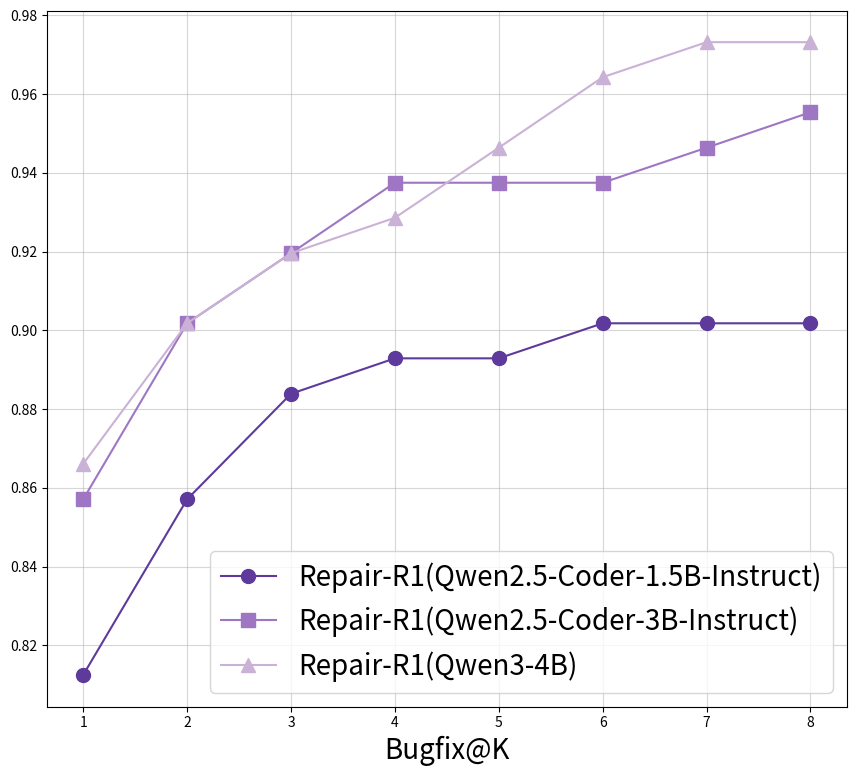

This figure's Python source: (Note: this script raises an exception after producing the figure.)
import matplotlib.pyplot as plt


def format_reward():
    # 示例数据
    x = [0, 500, 1000, 1500, 2000, 2500, 3000, 3500]
    y1 = [0, 0.8, 0.9, 0.93, 0.95, 0.954, 0.967, 0.97]
    y2 = [0, 0.82, 0.95, 0.955, 0.962, 0.96, 0.968, 0.96]

    # 创建图表和坐标轴
    fig, ax = plt.subplots(figsize=(8, 8))
    plt.rcParams.update({
        'legend.fontsize': 20,
    })

    # 绘制两条折线
    plt.plot(x, y1, label='Train', marker='o', markersize=10)
    plt.plot(x, y2, label='Test', marker='s', markersize=10, markerfacecolor='green', markeredgecolor='green',
             color='green')
    plt.title('(a). Format Reward', fontsize=20)

    # 添加标题和标签
    plt.xlabel('Steps', fontsize=20)
    # plt.ylabel('Code Repair Reward', fontsize=16)

    # 显示图例
    plt.legend()

    # 显示网格
    plt.grid(True, alpha=0.5)
    # 设置边距：最小化边距，但仍留出空间显示坐标轴标签
    fig.subplots_adjust(left=0, right=1.0, top=0.95, bottom=0.08)
    plt.savefig("./data/pdf/format_reward.pdf", format="pdf", bbox_inches='tight')

    # 显示图像
    # plt.show()


def code_repair_reward():
    # 示例数据
    x = [0, 500, 1000, 1500, 2000, 2500, 3000, 3500]
    y1 = [0, 0.39, 0.5, 0.56, 0.6, 0.67, 0.7, 0.697]
    y2 = [0, 0.41, 0.57, 0.585, 0.5997, 0.63, 0.65, 0.66]

    # 创建图表和坐标轴
    fig, ax = plt.subplots(figsize=(8, 8))
    plt.rcParams.update({
        'legend.fontsize': 20,
    })

    # 绘制两条折线
    plt.plot(x, y1, label='Train', marker='o', markersize=10)
    plt.plot(x, y2, label='Test', marker='s', markersize=10, markerfacecolor='green', markeredgecolor='green',
             color='green')
    plt.title('(b). Code Repair Reward', fontsize=20)

    # 添加标题和标签
    plt.xlabel('Steps', fontsize=20)
    # plt.ylabel('Code Repair Reward', fontsize=16)

    # 显示图例
    plt.legend()

    # 显示网格
    plt.grid(True, alpha=0.5)
    # 设置边距：最小化边距，但仍留出空间显示坐标轴标签
    fig.subplots_adjust(left=0, right=1.0, top=0.95, bottom=0.08)
    plt.savefig("./data/pdf/code_repair_reward.pdf", format="pdf", bbox_inches='tight')

    # 显示图像
    # plt.show()


def generation_test_reward():
    # 示例数据
    x = [0, 500, 1000, 1500, 2000, 2500, 3000, 3500]
    y1 = [0, 0.26, 0.32, 0.35, 0.3513, 0.42, 0.39, 0.43]
    y2 = [0, 0.24, 0.33, 0.34, 0.356, 0.4, 0.38, 0.42]

    # 创建图表和坐标轴
    fig, ax = plt.subplots(figsize=(8, 8))
    plt.rcParams.update({
        'legend.fontsize': 20,
    })

    # 绘制两条折线
    plt.plot(x, y1, label='Train', marker='o', markersize=10)
    plt.plot(x, y2, label='Test', marker='s', markersize=10, markerfacecolor='green', markeredgecolor='green',
             color='green')
    plt.title('(c). Test Generation Reward', fontsize=20)

    # 添加标题和标签
    plt.xlabel('Steps', fontsize=20)
    # plt.ylabel('Code Repair Reward', fontsize=16)

    # 显示图例
    plt.legend()

    # 显示网格
    plt.grid(True, alpha=0.5)
    # 设置边距：最小化边距，但仍留出空间显示坐标轴标签
    fig.subplots_adjust(left=0, right=1.0, top=0.95, bottom=0.08)
    plt.savefig("./data/pdf/test_generation_reward.pdf", format="pdf", bbox_inches='tight')

    # 显示图像
    # plt.show()


def response_length():
    # 示例数据
    x = [0, 500, 1000, 1500, 2000, 2500, 3000, 3500]
    y1 = [350, 290, 250, 257, 267, 251, 256, 244]
    y2 = [340, 280, 211, 215, 222, 225, 229, 230]

    # 创建图表和坐标轴
    fig, ax = plt.subplots(figsize=(8, 8))
    plt.rcParams.update({
        'legend.fontsize': 20,
    })

    # 绘制两条折线
    plt.plot(x, y1, label='Train', marker='o', markersize=10)
    plt.plot(x, y2, label='Test', marker='s', markersize=10, markerfacecolor='green', markeredgecolor='green',
             color='green')
    plt.title('(d). Response Length', fontsize=20)

    # 添加标题和标签
    plt.xlabel('Steps', fontsize=20)
    # plt.ylabel('Code Repair Reward', fontsize=16)

    # 显示图例
    plt.legend()

    # 显示网格
    plt.grid(True, alpha=0.5)
    # 设置边距：最小化边距，但仍留出空间显示坐标轴标签
    fig.subplots_adjust(left=0, right=1.0, top=0.95, bottom=0.08)
    plt.savefig("./data/pdf/response_length.pdf", format="pdf", bbox_inches='tight')

    # 显示图像
    # plt.show()


# pass_pass = 4.86, pass_fail = 1.77, fail_pass = 21.35, fail_fail = 72.02
# pass_pass = 38.95, pass_fail = 13.62, fail_pass = 32.40, fail_fail = 15.02
# pass_pass = 10.97, pass_fail = 2.80, fail_pass = 26.58, fail_fail = 59.65
# pass_pass = 47.28, pass_fail = 11.34, fail_pass = 29.38, fail_fail = 12.00
# pass_pass = 8.03, pass_fail = 2.14, fail_pass = 58.69, fail_fail = 31.15
# pass_pass = 55.67, pass_fail = 11.19, fail_pass = 22.53, fail_fail = 10.60
def pie_chart():
    # 示例数据（6 个模型）
    model_names = [
        "Qwen2.5-Coder-1.5B(Vanilla)",
        "Qwen2.5-Coder-1.5B(RL)",
        "Qwen2.5-Coder-3B(Vanilla)",
        "Qwen2.5-Coder-3B(RL)",
        "Qwen-4B(Vanilla)",
        "Qwen-4B(RL)"
    ]

    labels = ['fix w/ test', 'fix w/o test', 'fail w/ test', 'fail w/o test']
    sizes_list = [
        [4.86, 21.35, 1.77, 72.02],
        [38.95, 32.4, 13.62, 15.02],
        [10.97, 26.58, 2.8, 59.65],
        [47.28, 29.38, 11.34, 12],
        [8.03, 58.69, 2.14, 31.15],
        [55.67, 22.53, 11.19, 10.6]
    ]  # 每个模型对应的四个部分占比

    # 预定义多个配色方案
    color_palettes = [
        ['#74c476', '#a6bddb', '#fde0ef', '#fcd0d1'],
        ['#8da0cb', '#e78ac3', '#a6d854', '#ffd92f'],
        ['#66c2a5', '#fc8d62', '#8da0cb', '#e78ac3'],
        ['#f7fbff', '#08306b', '#0868ac', '#4393c3']
    ]

    # 创建 1 行 6 列 的子图布局
    fig, axes = plt.subplots(1, 6, figsize=(24, 4), constrained_layout=True)

    for i, (ax, name, sizes) in enumerate(zip(axes, model_names, sizes_list)):
        colors = ['#74c476', '#a6bddb', '#fde0ef', '#fcd0d1']

        wedges, texts, autotexts = ax.pie(
            sizes,
            labels=None,
            autopct='%.1f%%',
            startangle=90,
            colors=colors,
            textprops={'size': 'smaller'}
        )
        ax.set_title(name, fontsize=10, pad=5)
        ax.axis('equal')

        # 添加图例到每个子图的右上角外部
        ax.legend(wedges, labels,
                  loc="upper right",
                  bbox_to_anchor=(1.2, 1),
                  prop={"size": 8},
                  title_fontsize='8')

    # 保存为 PDF 文件
    fig.savefig("./data/pdf/six_pie_charts.pdf", format='pdf', bbox_inches='tight')

    # 显示图形
    plt.show()


# 1.5b [0.8125,0.8571,0.8839,0.8929,0.8929,0.9018,0.9018,0.9018] [0.6615,0.7432,0.7821,0.8016,0.8132,0.8249,0.8366,0.8521] [0.4667,0.5607,0.6085,0.6325,0.6530,0.6667,0.6735,0.6786] [0.3985,0.5025,0.5569,0.5767,0.6015,0.6213,0.6312,0.6460]
# 3b [0.8571,0.9018,0.9196,0.9375,0.9375,0.9375,0.9464,0.9554] [0.69650.7860,0.8054,0.8288,0.8444,0.8482,0.8521,0.8716] [0.5385,0.5846,0.6205,0.6410,0.6564,0.6718,0.6786,0.6872] [0.5,0.6163,0.6609,0.6931,0.7054,0.7203,0.7327,0.7401]
# 4b [0.8661,0.9018,0.9196,0.9286,0.9464,0.9643,0.9732,0.9732] [0.7198,0.7821,0.8093,0.8288,0.8366,0.8405,0.8405,0.8444] [0.5419,0.6171,0.6393,0.6701,0.6786,0.6923,0.7026,0.7145] [0.5173,0.6015,0.6510,0.6782,0.7030,0.7129,0.7302,0.7450]


def scaling_humaneval():
    # 示例数据
    x = [1, 2, 3, 4, 5, 6, 7, 8]
    y1 = [0.8125, 0.8571, 0.8839, 0.8929, 0.8929, 0.9018, 0.9018, 0.9018]
    y2 = [0.8571, 0.9018, 0.9196, 0.9375, 0.9375, 0.9375, 0.9464, 0.9554]
    y3 = [0.8661, 0.9018, 0.9196, 0.9286, 0.9464, 0.9643, 0.9732, 0.9732]

    # 创建图表和坐标轴
    fig, ax = plt.subplots(figsize=(8, 8))
    plt.rcParams.update({
        'legend.fontsize': 20,
    })

    plt.plot(x, y1, label='Repair-R1(Qwen2.5-Coder-1.5B-Instruct)', marker='o', markersize=10,color='#5D3A9B')
    plt.plot(x, y2, label='Repair-R1(Qwen2.5-Coder-3B-Instruct)', marker='s', markersize=10,color='#9E76C4')
    plt.plot(x, y3, label='Repair-R1(Qwen3-4B)', marker='^', markersize=10, color='#CAB2D6')
    # plt.title('(a). HumanEval', fontsize=20)

    # 添加标题和标签
    plt.xlabel('Bugfix@K', fontsize=20)

    # 显示图例
    plt.legend()

    # 显示网格
    plt.grid(True, alpha=0.5)
    # 设置边距：最小化边距，但仍留出空间显示坐标轴标签
    fig.subplots_adjust(left=0, right=1.0, top=0.95, bottom=0.08)
    plt.savefig("./data/pdf/scale_humaneval.pdf", format="pdf", bbox_inches='tight')

    # 显示图像
    plt.show()

def scaling_mbpp():
    # 示例数据
    x = [1, 2, 3, 4, 5, 6, 7, 8]
    y1 = [0.6615,0.7432,0.7821,0.8016,0.8132,0.8249,0.8366,0.8521]
    y2 = [0.6965,0.7860,0.8054,0.8288,0.8444,0.8482,0.8521,0.8716]
    y3 = [0.7198,0.7821,0.8093,0.8288,0.8366,0.8405,0.8405,0.8444]
    # 创建图表和坐标轴
    fig, ax = plt.subplots(figsize=(8, 8))
    plt.rcParams.update({
        'legend.fontsize': 20,
    })

    plt.plot(x, y1, label='Repair-R1(Qwen2.5-Coder-1.5B-Instruct)', marker='o', markersize=10,color='#5D3A9B')
    plt.plot(x, y2, label='Repair-R1(Qwen2.5-Coder-3B-Instruct)', marker='s', markersize=10,color='#9E76C4')
    plt.plot(x, y3, label='Repair-R1(Qwen3-4B)', marker='^', markersize=10, color='#CAB2D6')
    # plt.title('(b). MBPP', fontsize=20)

    # 添加标题和标签
    plt.xlabel('Bugfix@K', fontsize=20)

    # 显示图例
    plt.legend()

    # 显示网格
    plt.grid(True, alpha=0.5)
    # 设置边距：最小化边距，但仍留出空间显示坐标轴标签
    fig.subplots_adjust(left=0, right=1.0, top=0.95, bottom=0.08)
    plt.savefig("./data/pdf/scale_mbpp.pdf", format="pdf", bbox_inches='tight')

    # 显示图像
    plt.show()

def scaling_codeforces():
    # 示例数据
    x = [1, 2, 3, 4, 5, 6, 7, 8]
    y1 = [0.4667,0.5607,0.6085,0.6325,0.6530,0.6667,0.6735,0.6786]
    y2 = [0.5385,0.5846,0.6205,0.6410,0.6564,0.6718,0.6786,0.6872]
    y3 = [0.5419,0.6171,0.6393,0.6701,0.6786,0.6923,0.7026,0.7145]
    # 创建图表和坐标轴
    fig, ax = plt.subplots(figsize=(8, 8))
    plt.rcParams.update({
        'legend.fontsize': 20,
    })

    plt.plot(x, y1, label='Repair-R1(Qwen2.5-Coder-1.5B-Instruct)', marker='o', markersize=10,color='#5D3A9B')
    plt.plot(x, y2, label='Repair-R1(Qwen2.5-Coder-3B-Instruct)', marker='s', markersize=10,color='#9E76C4')
    plt.plot(x, y3, label='Repair-R1(Qwen3-4B)', marker='^', markersize=10, color='#CAB2D6')
    # plt.title('(c). CodeForces', fontsize=20)

    # 添加标题和标签
    plt.xlabel('Bugfix@K', fontsize=20)

    # 显示图例
    plt.legend()

    # 显示网格
    plt.grid(True, alpha=0.5)
    # 设置边距：最小化边距，但仍留出空间显示坐标轴标签
    fig.subplots_adjust(left=0, right=1.0, top=0.95, bottom=0.08)
    plt.savefig("./data/pdf/scale_codeforces.pdf", format="pdf", bbox_inches='tight')

    # 显示图像
    plt.show()


def scaling_codeContests():
    # 示例数据
    x = [1, 2, 3, 4, 5, 6, 7, 8]
    y1 =[0.3985,0.5025,0.5569,0.5767,0.6015,0.6213,0.6312,0.6460]
    y2 = [0.5,0.6163,0.6609,0.6931,0.7054,0.7203,0.7327,0.7401]
    y3 = [0.5173,0.6015,0.6510,0.6782,0.7030,0.7129,0.7302,0.7450]
    # 创建图表和坐标轴
    fig, ax = plt.subplots(figsize=(8, 8))
    plt.rcParams.update({
        'legend.fontsize': 20,
    })

    plt.plot(x, y1, label='Repair-R1(Qwen2.5-Coder-1.5B-Instruct)', marker='o', markersize=10, color='#5D3A9B')
    plt.plot(x, y2, label='Repair-R1(Qwen2.5-Coder-3B-Instruct)', marker='s', markersize=10, color='#9E76C4')
    plt.plot(x, y3, label='Repair-R1(Qwen3-4B)', marker='^', markersize=10, color='#CAB2D6')
    # plt.title('(d). CodeForces', fontsize=20)

    # 添加标题和标签
    plt.xlabel('Bugfix@K', fontsize=20)
    # 显示图例
    plt.legend()

    # 显示网格
    plt.grid(True, alpha=0.5)
    # 设置边距：最小化边距，但仍留出空间显示坐标轴标签
    fig.subplots_adjust(left=0, right=1.0, top=0.95, bottom=0.08)
    plt.savefig("./data/pdf/scale_codecontests.pdf", format="pdf", bbox_inches='tight')

    # 显示图像
    plt.show()


if __name__ == '__main__':
    # format_reward()
    # code_repair_reward()
    # generation_test_reward()
    # response_length()
    # pie_chart()
    scaling_humaneval()
    scaling_mbpp()
    scaling_codeforces()
    scaling_codeContests()
